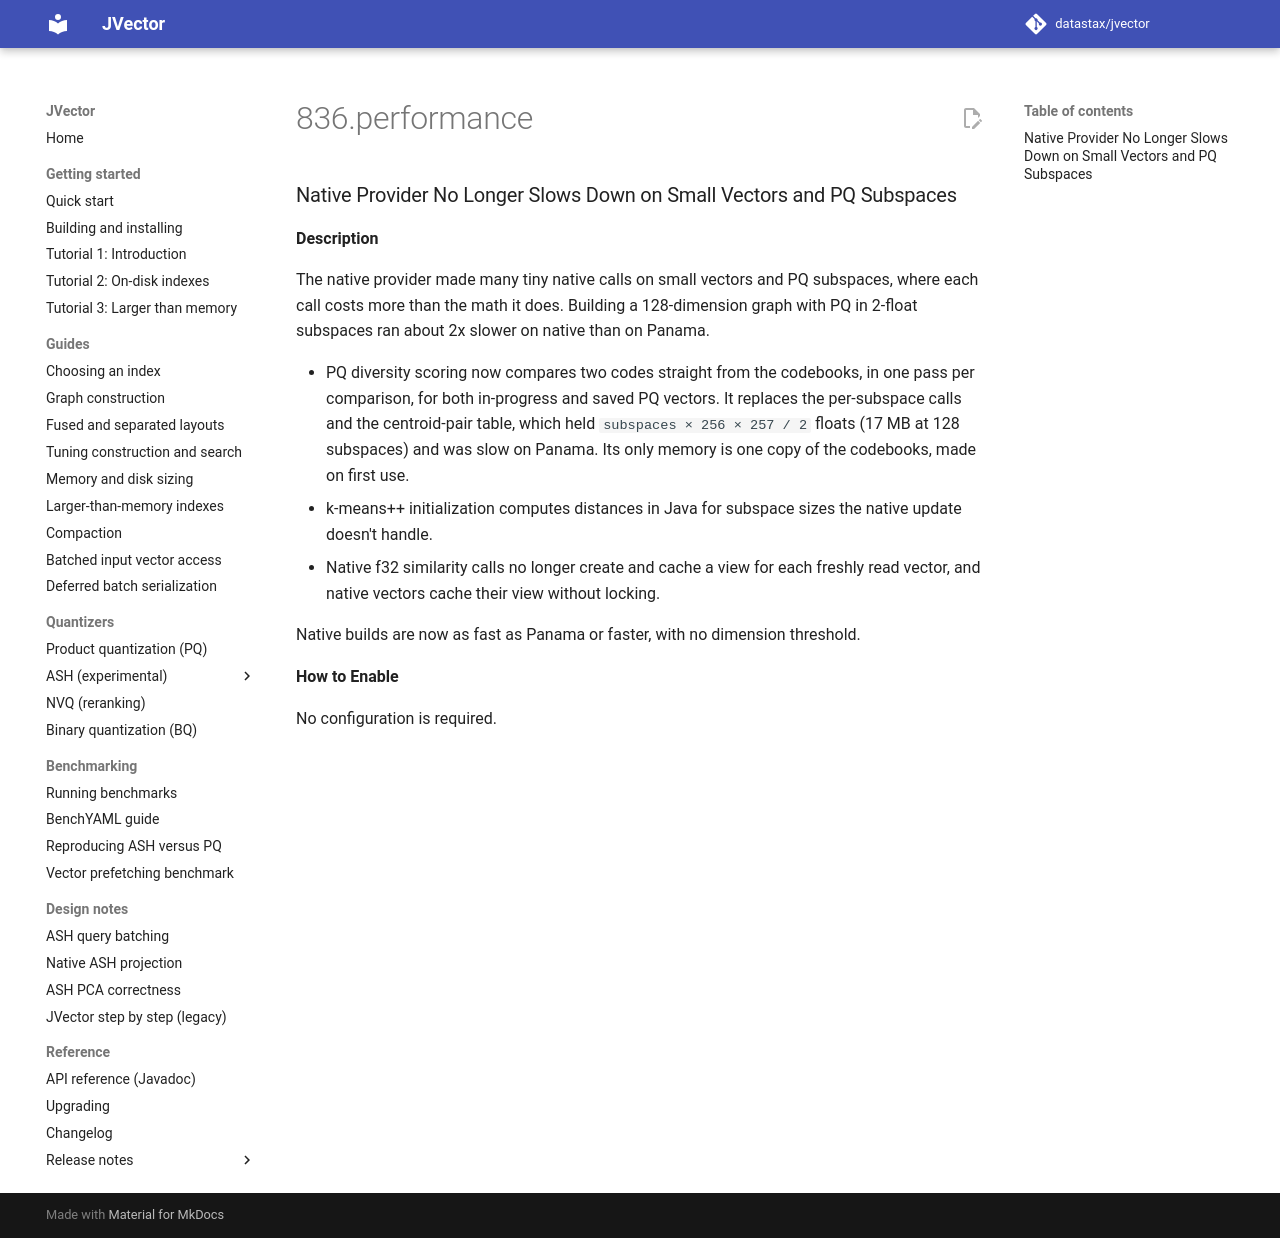

repository: datastax/jvector · page: dev/release notes/4.1.0-rc.2/836.performance/index.html · generator: mkdocs

### Native Provider No Longer Slows Down on Small Vectors and PQ Subspaces

**Description**

The native provider made many tiny native calls on small vectors and PQ subspaces, where each call
costs more than the math it does. Building a 128-dimension graph with PQ in 2-float subspaces ran
about 2x slower on native than on Panama.

- PQ diversity scoring now compares two codes straight from the codebooks, in one pass per
  comparison, for both in-progress and saved PQ vectors. It replaces the per-subspace calls and the
  centroid-pair table, which held `subspaces × 256 × 257 / 2` floats (17 MB at 128 subspaces) and was
  slow on Panama. Its only memory is one copy of the codebooks, made on first use.
- k-means++ initialization computes distances in Java for subspace sizes the native update doesn't
  handle.
- Native f32 similarity calls no longer create and cache a view for each freshly read vector, and
  native vectors cache their view without locking.

Native builds are now as fast as Panama or faster, with no dimension threshold.

**How to Enable**

No configuration is required.
